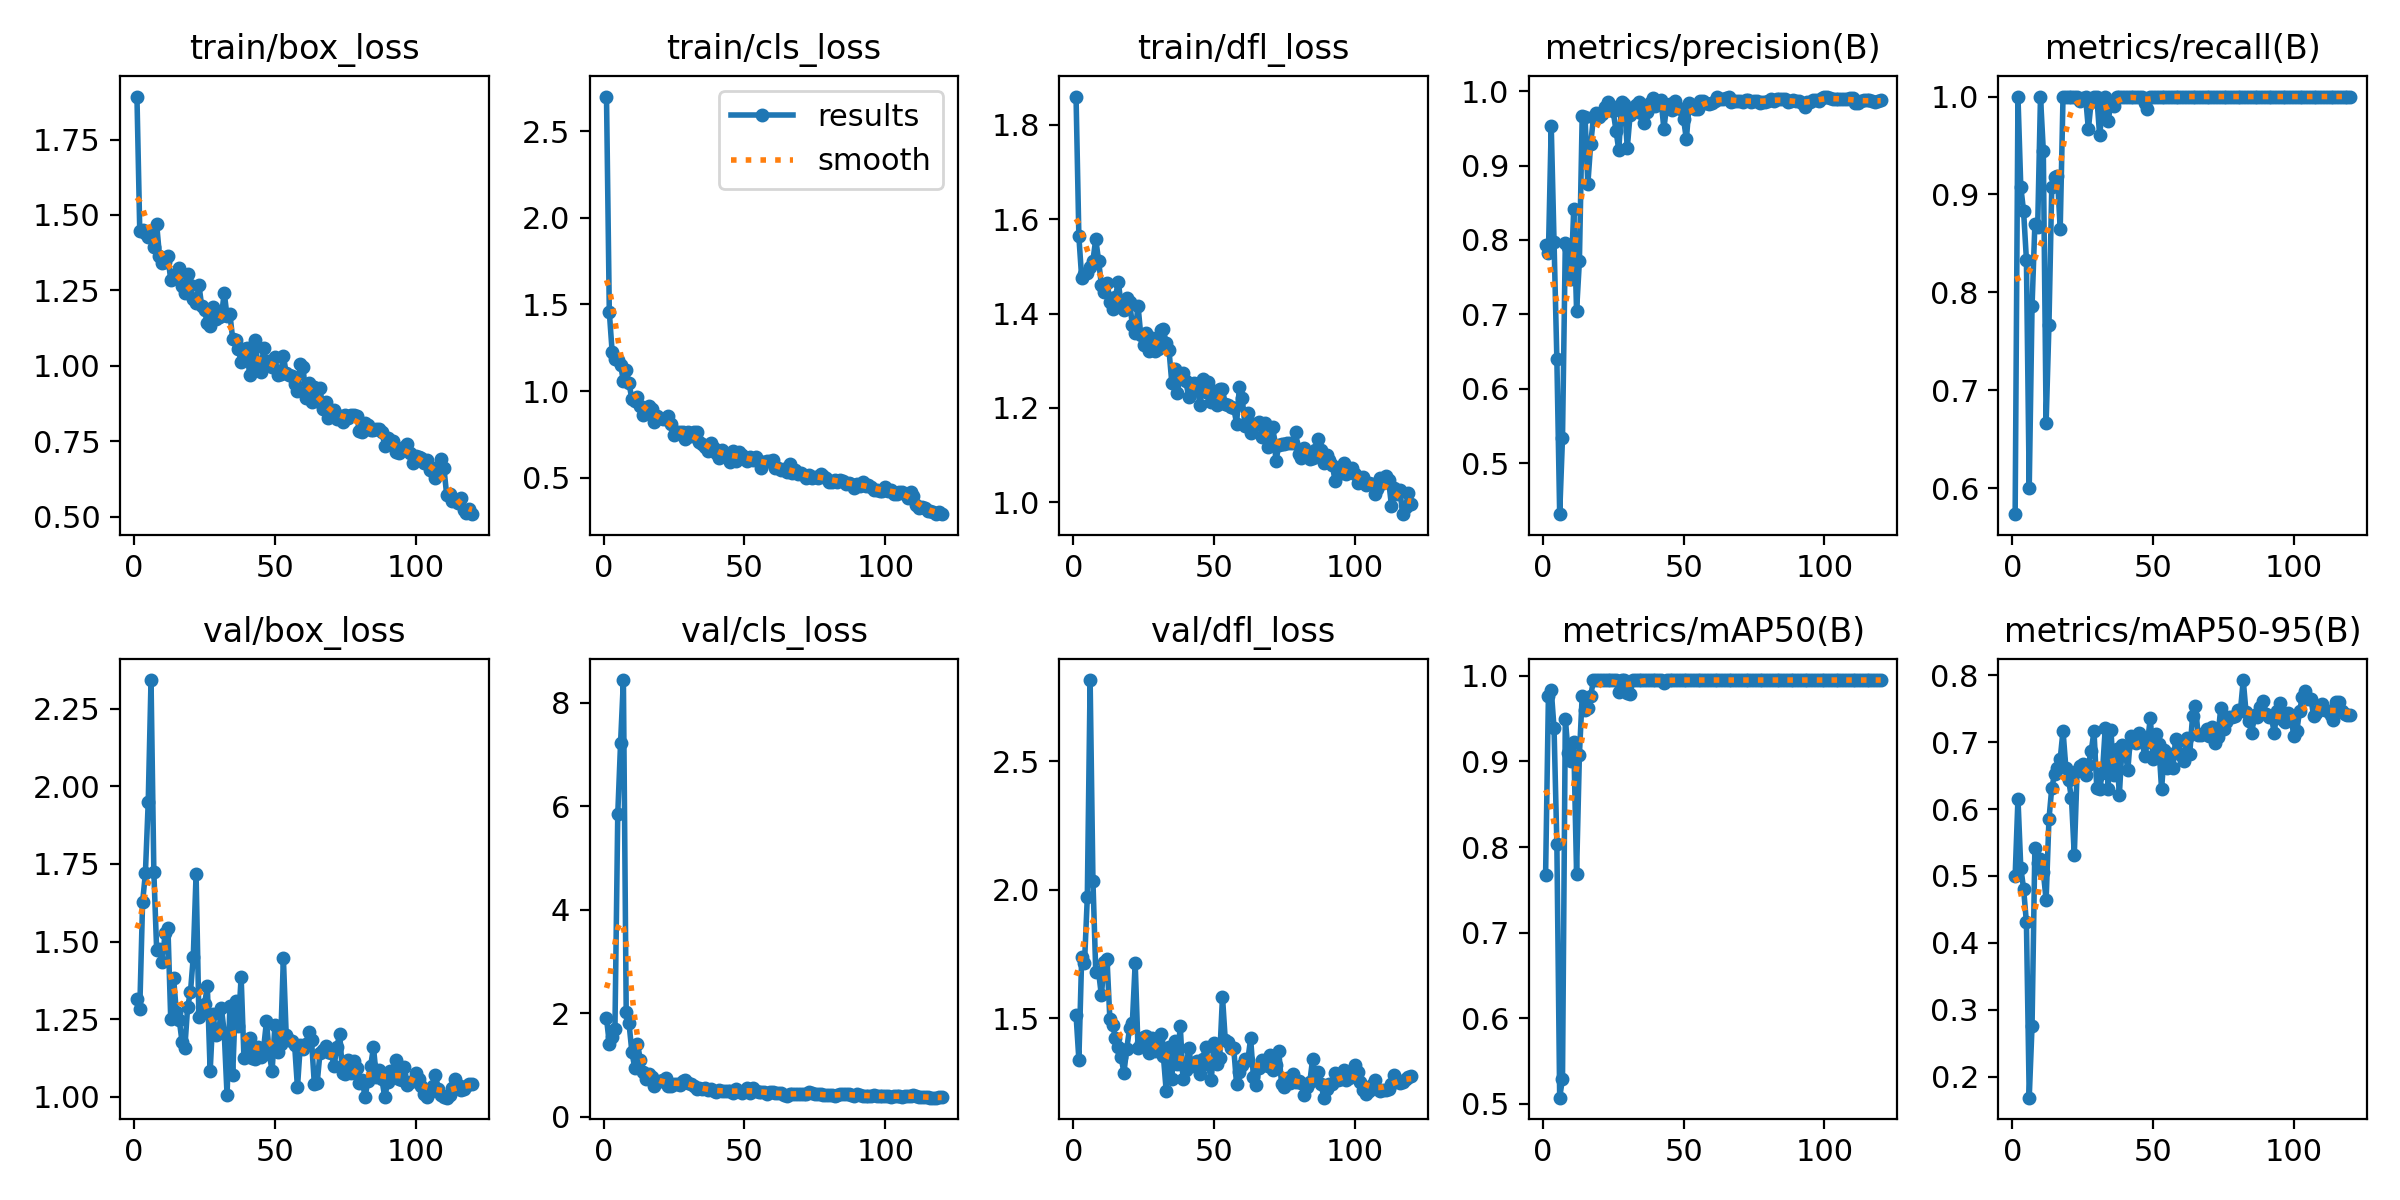

The table this chart was drawn from, first rows:
epoch, train/box_loss, train/cls_loss, train/dfl_loss, metrics/precision(B), metrics/recall(B), metrics/mAP50(B), metrics/mAP50-95(B), val/box_loss, val/cls_loss, val/dfl_loss, lr/pg0, lr/pg1, lr/pg2
1, 1.893, 2.699, 1.86, 0.7934, 0.5734, 0.7678, 0.5001, 1.314, 1.911, 1.514, 0.0002001, 0.0002001, 0.0002001
2, 1.447, 1.457, 1.563, 0.7823, 1, 0.9759, 0.6157, 1.283, 1.411, 1.34, 0.000411, 0.000411, 0.000411
3, 1.451, 1.228, 1.475, 0.9538, 0.9079, 0.9839, 0.5125, 1.626, 1.551, 1.738, 0.0006184, 0.0006184, 0.0006184
4, 1.438, 1.186, 1.484, 0.7972, 0.8827, 0.9387, 0.481, 1.72, 1.706, 1.714, 0.0008222, 0.0008222, 0.0008222
5, 1.427, 1.179, 1.486, 0.6398, 0.8333, 0.804, 0.4306, 1.948, 5.851, 1.971, 0.001023, 0.001023, 0.001023
6, 1.439, 1.152, 1.498, 0.4316, 0.6, 0.5073, 0.1689, 2.342, 7.233, 2.815, 0.001219, 0.001219, 0.001219
7, 1.394, 1.058, 1.512, 0.5343, 0.7857, 0.5296, 0.2762, 1.724, 8.442, 2.034, 0.001358, 0.001358, 0.001358
8, 1.469, 1.121, 1.558, 0.7957, 0.8694, 0.95, 0.5411, 1.472, 2.022, 1.681, 0.001347, 0.001347, 0.001347
9, 1.365, 1.045, 1.512, 0.7905, 0.8667, 0.9101, 0.519, 1.475, 1.808, 1.681, 0.001335, 0.001335, 0.001335
10, 1.339, 0.9544, 1.461, 0.7474, 1, 0.9006, 0.5257, 1.434, 1.261, 1.59, 0.001323, 0.001323, 0.001323
11, 1.343, 0.9434, 1.445, 0.8419, 0.9446, 0.9229, 0.506, 1.528, 0.9545, 1.72, 0.001311, 0.001311, 0.001311
12, 1.364, 0.9657, 1.465, 0.7045, 0.6667, 0.769, 0.464, 1.545, 1.418, 1.731, 0.001299, 0.001299, 0.001299
13, 1.283, 0.9133, 1.424, 0.7714, 0.7667, 0.9074, 0.5844, 1.249, 1.105, 1.499, 0.001288, 0.001288, 0.001288
14, 1.294, 0.8601, 1.409, 0.9672, 0.9075, 0.9768, 0.6314, 1.384, 0.8643, 1.474, 0.001276, 0.001276, 0.001276
15, 1.303, 0.8837, 1.435, 0.9658, 0.9177, 0.9602, 0.6519, 1.273, 0.7383, 1.425, 0.001264, 0.001264, 0.001264
16, 1.324, 0.9129, 1.468, 0.8748, 0.9191, 0.9625, 0.661, 1.249, 0.8264, 1.39, 0.001252, 0.001252, 0.001252
17, 1.265, 0.8946, 1.419, 0.9286, 0.8647, 0.9758, 0.6747, 1.178, 0.7798, 1.35, 0.00124, 0.00124, 0.00124
18, 1.242, 0.8206, 1.408, 0.9646, 1, 0.995, 0.7172, 1.157, 0.6012, 1.289, 0.001229, 0.001229, 0.001229
19, 1.304, 0.8549, 1.433, 0.9707, 1, 0.995, 0.6617, 1.29, 0.6816, 1.382, 0.001217, 0.001217, 0.001217
20, 1.267, 0.8451, 1.424, 0.9652, 1, 0.995, 0.6429, 1.337, 0.6973, 1.462, 0.001205, 0.001205, 0.001205
21, 1.221, 0.8417, 1.377, 0.9688, 1, 0.995, 0.6163, 1.45, 0.708, 1.484, 0.001193, 0.001193, 0.001193
22, 1.208, 0.8391, 1.359, 0.9782, 1, 0.995, 0.5307, 1.717, 0.7529, 1.716, 0.001181, 0.001181, 0.001181
23, 1.269, 0.8536, 1.417, 0.9857, 1, 0.995, 0.6569, 1.256, 0.5972, 1.387, 0.00117, 0.00117, 0.00117
24, 1.197, 0.8092, 1.354, 0.9819, 0.9954, 0.995, 0.6647, 1.273, 0.598, 1.405, 0.001158, 0.001158, 0.001158
25, 1.183, 0.7455, 1.334, 0.9728, 0.9987, 0.995, 0.6671, 1.3, 0.634, 1.429, 0.001146, 0.001146, 0.001146
26, 1.141, 0.7629, 1.358, 0.9471, 1, 0.995, 0.6512, 1.355, 0.6419, 1.431, 0.001134, 0.001134, 0.001134
27, 1.133, 0.7667, 1.322, 0.9203, 0.9667, 0.9812, 0.6662, 1.082, 0.6145, 1.367, 0.001123, 0.001123, 0.001123
28, 1.195, 0.7632, 1.348, 0.9852, 0.9947, 0.995, 0.686, 1.267, 0.6876, 1.426, 0.001111, 0.001111, 0.001111
29, 1.155, 0.7231, 1.32, 0.9829, 1, 0.995, 0.7164, 1.198, 0.72, 1.375, 0.001099, 0.001099, 0.001099
30, 1.161, 0.765, 1.324, 0.9233, 1, 0.9794, 0.631, 1.204, 0.6608, 1.418, 0.001087, 0.001087, 0.001087
31, 1.165, 0.7438, 1.365, 0.9677, 0.9603, 0.9783, 0.6294, 1.286, 0.6334, 1.441, 0.001075, 0.001075, 0.001075
32, 1.242, 0.7617, 1.367, 0.9722, 0.9874, 0.995, 0.6539, 1.206, 0.6056, 1.356, 0.001063, 0.001063, 0.001063
33, 1.165, 0.7627, 1.337, 0.9812, 1, 0.995, 0.7217, 1.004, 0.5414, 1.22, 0.001052, 0.001052, 0.001052
34, 1.173, 0.7091, 1.323, 0.986, 0.9753, 0.995, 0.6296, 1.292, 0.5511, 1.39, 0.00104, 0.00104, 0.00104
35, 1.088, 0.6933, 1.254, 0.9704, 0.9921, 0.995, 0.7185, 1.07, 0.5381, 1.265, 0.001028, 0.001028, 0.001028
36, 1.084, 0.68, 1.283, 0.9574, 0.9905, 0.995, 0.6504, 1.309, 0.5525, 1.414, 0.001016, 0.001016, 0.001016
37, 1.055, 0.654, 1.232, 0.972, 1, 0.995, 0.6899, 1.228, 0.521, 1.323, 0.001005, 0.001005, 0.001005
38, 1.012, 0.7032, 1.268, 0.9834, 1, 0.995, 0.6209, 1.387, 0.5416, 1.472, 0.0009928, 0.0009928, 0.0009928
39, 1.057, 0.6691, 1.274, 0.9907, 1, 0.995, 0.6957, 1.125, 0.4923, 1.267, 0.000981, 0.000981, 0.000981
40, 1.059, 0.642, 1.257, 0.98, 1, 0.995, 0.6914, 1.133, 0.4859, 1.299, 0.0009692, 0.0009692, 0.0009692
41, 0.9705, 0.6145, 1.222, 0.9835, 1, 0.995, 0.6576, 1.19, 0.5246, 1.385, 0.0009574, 0.0009574, 0.0009574
42, 1.028, 0.6618, 1.24, 0.9886, 1, 0.995, 0.7094, 1.126, 0.4959, 1.314, 0.0009456, 0.0009456, 0.0009456
43, 1.086, 0.6416, 1.253, 0.9493, 1, 0.992, 0.7024, 1.122, 0.5051, 1.321, 0.0009338, 0.0009338, 0.0009338
44, 0.991, 0.6312, 1.249, 0.9807, 1, 0.995, 0.6982, 1.16, 0.4967, 1.335, 0.0009221, 0.0009221, 0.0009221
45, 0.9806, 0.5906, 1.206, 0.9829, 1, 0.995, 0.7138, 1.128, 0.4958, 1.284, 0.0009103, 0.0009103, 0.0009103
46, 1.057, 0.6569, 1.262, 0.9752, 1, 0.995, 0.7035, 1.157, 0.4683, 1.341, 0.0008985, 0.0008985, 0.0008985
47, 1.005, 0.5989, 1.234, 0.9866, 0.9931, 0.995, 0.6794, 1.243, 0.5366, 1.391, 0.0008867, 0.0008867, 0.0008867
48, 1.017, 0.6503, 1.254, 0.9769, 0.9869, 0.995, 0.6996, 1.138, 0.4942, 1.323, 0.0008749, 0.0008749, 0.0008749
49, 0.9955, 0.6304, 1.212, 0.9765, 1, 0.995, 0.7356, 1.083, 0.4581, 1.26, 0.0008631, 0.0008631, 0.0008631
50, 1.028, 0.6074, 1.236, 0.9623, 1, 0.995, 0.6744, 1.231, 0.5046, 1.404, 0.0008513, 0.0008513, 0.0008513
51, 0.968, 0.598, 1.206, 0.9351, 1, 0.995, 0.7118, 1.146, 0.5521, 1.322, 0.0008395, 0.0008395, 0.0008395
52, 0.9737, 0.6182, 1.24, 0.9839, 1, 0.995, 0.6971, 1.169, 0.4707, 1.345, 0.0008278, 0.0008278, 0.0008278
53, 1.033, 0.605, 1.24, 0.9786, 1, 0.995, 0.6293, 1.448, 0.5622, 1.585, 0.000816, 0.000816, 0.000816
54, 0.9752, 0.6185, 1.208, 0.9759, 1, 0.995, 0.6877, 1.2, 0.5006, 1.415, 0.0008042, 0.0008042, 0.0008042
55, 0.9687, 0.5971, 1.207, 0.9758, 1, 0.995, 0.6616, 1.183, 0.4836, 1.407, 0.0007924, 0.0007924, 0.0007924
56, 0.9651, 0.5583, 1.201, 0.9865, 1, 0.995, 0.6829, 1.18, 0.4727, 1.385, 0.0007806, 0.0007806, 0.0007806
57, 0.9385, 0.5917, 1.2, 0.9866, 1, 0.995, 0.6608, 1.166, 0.4791, 1.384, 0.0007688, 0.0007688, 0.0007688
58, 0.9151, 0.5946, 1.167, 0.9843, 1, 0.995, 0.7049, 1.03, 0.4357, 1.245, 0.000757, 0.000757, 0.000757
59, 1.007, 0.5988, 1.244, 0.9833, 1, 0.995, 0.701, 1.167, 0.4747, 1.294, 0.0007452, 0.0007452, 0.0007452
60, 0.9946, 0.6028, 1.222, 0.9844, 1, 0.995, 0.6814, 1.154, 0.4909, 1.318, 0.0007334, 0.0007334, 0.0007334
... 60 more rows
